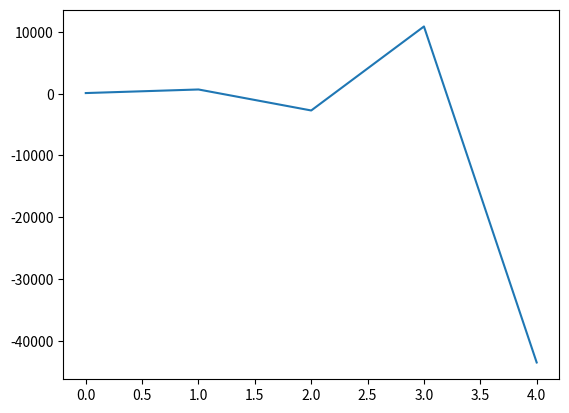

Here is the Python script that generated this plot:
"""
BS1 project

retry all figures of article
"""

import numpy as np
import matplotlib.pyplot as plt


n = 10**4

alpha = 216
kappa = 20
k_s0 = 1
k_s1 = 0.01


t = 5
eta = 2.0
Q = 0.4


a = np.zeros(t)
b = np.zeros(t)
c = np.zeros(t)

A = np.zeros(t)
B = np.zeros(t)
C = np.zeros(t)

S = np.zeros(t)
Se = np.zeros(t)


a[0] = 100
b[0] = 100
c[0] = 100

A[0] = 0
B[0] = 0
C[0] = 0

S[0] = 0
Se[0] = 0


for i in range(0,t-1):
    beta = np.random.normal(loc = 1.0, scale = 0.05)

    a[i+1] = a[i] + t *(-a[i]+(alpha/(1+C[i])))
    b[i+1] = b[i] + t *(-b[i]+(alpha/(1+A[i]**n)))
    c[i+1] = c[i] + t *(-c[i]+(alpha/(1+B[i]**n))+(kappa*S[i]/1+S[i]))

    A[i+1] = A[i]+t*(beta*(a[i]-A[i]))
    B[i+1] = B[i]+t*(beta*(b[i]-B[i]))
    C[i+1] = C[i]+t*(beta*(c[i]-C[i]))

    S[i+1] = S[i]+t*(-k_s0*S[i]+k_s1*A[i]-eta*(S[i]-Se[i]))

    Se[i+1] = Q*np.sum(S[i])

#plt.plot(Se)
#plt.plot(S)

print(b)
plt.plot(b)
plt.show()
